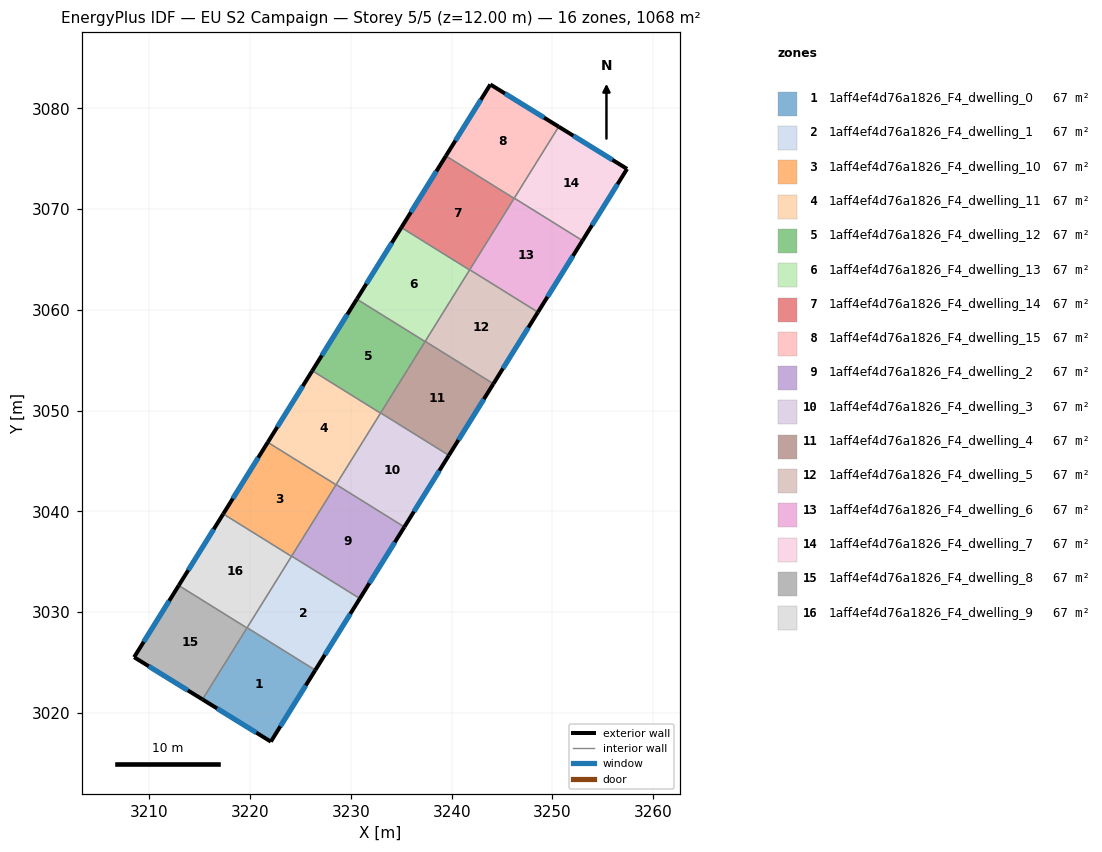
=== STOREY PLAN SPEC (per zone: floor XY polygon, exterior-wall plan segments, windows/doors) ===
zone 1: 1aff4ef4d76a1826_F4_dwelling_0  (66.7 m²)
  floor: (3226.47, 3024.25) (3222.05, 3017.16) (3215.27, 3021.34) (3219.70, 3028.46)
  exterior wall: (3222.05, 3017.16) – (3226.47, 3024.25)  [8.4 m]
    window: (3223.00, 3018.67) – (3225.52, 3022.73)  [8.2 m²]
  exterior wall: (3215.27, 3021.34) – (3222.05, 3017.16)  [8.0 m]
    window: (3216.72, 3020.45) – (3220.60, 3018.05)  [7.8 m²]
  interior walls: 3
zone 2: 1aff4ef4d76a1826_F4_dwelling_1  (66.7 m²)
  floor: (3230.89, 3031.36) (3226.47, 3024.25) (3219.70, 3028.46) (3224.11, 3035.57)
  exterior wall: (3226.47, 3024.25) – (3230.89, 3031.36)  [8.4 m]
    window: (3227.41, 3025.77) – (3229.94, 3029.83)  [8.2 m²]
  interior walls: 4
zone 3: 1aff4ef4d76a1826_F4_dwelling_10  (66.7 m²)
  floor: (3228.52, 3042.65) (3224.10, 3035.54) (3217.33, 3039.76) (3221.75, 3046.86)
  exterior wall: (3221.75, 3046.86) – (3217.33, 3039.76)  [8.4 m]
    window: (3220.80, 3045.34) – (3218.28, 3041.28)  [8.2 m²]
  interior walls: 4
zone 4: 1aff4ef4d76a1826_F4_dwelling_11  (66.7 m²)
  floor: (3232.94, 3049.76) (3228.52, 3042.65) (3221.75, 3046.86) (3226.17, 3053.97)
  exterior wall: (3226.17, 3053.97) – (3221.75, 3046.86)  [8.4 m]
    window: (3225.22, 3052.45) – (3222.69, 3048.38)  [8.2 m²]
  interior walls: 4
zone 5: 1aff4ef4d76a1826_F4_dwelling_12  (66.7 m²)
  floor: (3237.36, 3056.86) (3232.94, 3049.76) (3226.17, 3053.97) (3230.59, 3061.07)
  exterior wall: (3230.59, 3061.07) – (3226.17, 3053.97)  [8.4 m]
    window: (3229.64, 3059.55) – (3227.11, 3055.49)  [8.2 m²]
  interior walls: 4
zone 6: 1aff4ef4d76a1826_F4_dwelling_13  (66.7 m²)
  floor: (3241.78, 3063.97) (3237.36, 3056.86) (3230.59, 3061.07) (3235.01, 3068.18)
  exterior wall: (3235.01, 3068.18) – (3230.59, 3061.07)  [8.4 m]
    window: (3234.06, 3066.66) – (3231.53, 3062.60)  [8.2 m²]
  interior walls: 4
zone 7: 1aff4ef4d76a1826_F4_dwelling_14  (66.7 m²)
  floor: (3246.20, 3071.08) (3241.78, 3063.97) (3235.01, 3068.18) (3239.43, 3075.29)
  exterior wall: (3239.43, 3075.29) – (3235.01, 3068.18)  [8.4 m]
    window: (3238.48, 3073.76) – (3235.95, 3069.70)  [8.2 m²]
  interior walls: 4
zone 8: 1aff4ef4d76a1826_F4_dwelling_15  (66.7 m²)
  floor: (3250.62, 3078.19) (3246.20, 3071.08) (3239.43, 3075.29) (3243.84, 3082.38)
  exterior wall: (3250.62, 3078.19) – (3243.84, 3082.38)  [8.0 m]
    window: (3249.17, 3079.09) – (3245.29, 3081.48)  [7.8 m²]
  exterior wall: (3243.84, 3082.38) – (3239.43, 3075.29)  [8.4 m]
    window: (3242.89, 3080.86) – (3240.37, 3076.81)  [8.2 m²]
  interior walls: 3
zone 9: 1aff4ef4d76a1826_F4_dwelling_2  (66.7 m²)
  floor: (3235.30, 3038.46) (3230.89, 3031.36) (3224.11, 3035.57) (3228.53, 3042.67)
  exterior wall: (3230.89, 3031.36) – (3235.30, 3038.46)  [8.4 m]
    window: (3231.83, 3032.88) – (3234.36, 3036.94)  [8.2 m²]
  interior walls: 4
zone 10: 1aff4ef4d76a1826_F4_dwelling_3  (66.7 m²)
  floor: (3239.72, 3045.57) (3235.30, 3038.46) (3228.53, 3042.67) (3232.95, 3049.78)
  exterior wall: (3235.30, 3038.46) – (3239.72, 3045.57)  [8.4 m]
    window: (3236.25, 3039.98) – (3238.78, 3044.05)  [8.2 m²]
  interior walls: 4
zone 11: 1aff4ef4d76a1826_F4_dwelling_4  (66.7 m²)
  floor: (3244.14, 3052.67) (3239.72, 3045.57) (3232.95, 3049.78) (3237.37, 3056.88)
  exterior wall: (3239.72, 3045.57) – (3244.14, 3052.67)  [8.4 m]
    window: (3240.67, 3047.09) – (3243.20, 3051.15)  [8.2 m²]
  interior walls: 4
zone 12: 1aff4ef4d76a1826_F4_dwelling_5  (66.7 m²)
  floor: (3248.56, 3059.78) (3244.14, 3052.67) (3237.37, 3056.88) (3241.79, 3063.99)
  exterior wall: (3244.14, 3052.67) – (3248.56, 3059.78)  [8.4 m]
    window: (3245.09, 3054.20) – (3247.62, 3058.26)  [8.2 m²]
  interior walls: 4
zone 13: 1aff4ef4d76a1826_F4_dwelling_6  (66.7 m²)
  floor: (3252.98, 3066.88) (3248.56, 3059.78) (3241.79, 3063.99) (3246.21, 3071.10)
  exterior wall: (3248.56, 3059.78) – (3252.98, 3066.88)  [8.4 m]
    window: (3249.51, 3061.30) – (3252.04, 3065.36)  [8.2 m²]
  interior walls: 4
zone 14: 1aff4ef4d76a1826_F4_dwelling_7  (66.7 m²)
  floor: (3257.41, 3074.00) (3252.98, 3066.88) (3246.21, 3071.10) (3250.62, 3078.19)
  exterior wall: (3257.41, 3074.00) – (3250.62, 3078.19)  [8.0 m]
    window: (3255.96, 3074.90) – (3252.08, 3077.29)  [7.8 m²]
  exterior wall: (3252.98, 3066.88) – (3257.41, 3074.00)  [8.4 m]
    window: (3253.93, 3068.41) – (3256.46, 3072.48)  [8.2 m²]
  interior walls: 2
zone 15: 1aff4ef4d76a1826_F4_dwelling_8  (66.7 m²)
  floor: (3219.68, 3028.44) (3215.27, 3021.34) (3208.48, 3025.53) (3212.91, 3032.65)
  exterior wall: (3208.48, 3025.53) – (3215.27, 3021.34)  [8.0 m]
    window: (3209.94, 3024.64) – (3213.81, 3022.24)  [7.8 m²]
  exterior wall: (3212.91, 3032.65) – (3208.48, 3025.53)  [8.4 m]
    window: (3211.96, 3031.13) – (3209.43, 3027.06)  [8.2 m²]
  interior walls: 2
zone 16: 1aff4ef4d76a1826_F4_dwelling_9  (66.7 m²)
  floor: (3224.10, 3035.54) (3219.68, 3028.44) (3212.91, 3032.65) (3217.33, 3039.76)
  exterior wall: (3217.33, 3039.76) – (3212.91, 3032.65)  [8.4 m]
    window: (3216.38, 3038.23) – (3213.86, 3034.17)  [8.2 m²]
  interior walls: 4

=== DERIVED (storey summary) ===
Building: EU S2 Campaign
Storey: 5 of 5  (floor level z = 12.00 m)
Storey gross floor area: 1067.7 m²
Zones on this storey: 16
  - 1aff4ef4d76a1826_F4_dwelling_0: floor 66.7 m²; exterior wall 16.3 m (49.0 m²); 2 window(s) 16.0 m²; WWR 32.7%
  - 1aff4ef4d76a1826_F4_dwelling_1: floor 66.7 m²; exterior wall 8.4 m (25.1 m²); 1 window(s) 8.2 m²; WWR 32.7%
  - 1aff4ef4d76a1826_F4_dwelling_10: floor 66.7 m²; exterior wall 8.4 m (25.1 m²); 1 window(s) 8.2 m²; WWR 32.7%
  - 1aff4ef4d76a1826_F4_dwelling_11: floor 66.7 m²; exterior wall 8.4 m (25.1 m²); 1 window(s) 8.2 m²; WWR 32.7%
  - 1aff4ef4d76a1826_F4_dwelling_12: floor 66.7 m²; exterior wall 8.4 m (25.1 m²); 1 window(s) 8.2 m²; WWR 32.7%
  - 1aff4ef4d76a1826_F4_dwelling_13: floor 66.7 m²; exterior wall 8.4 m (25.1 m²); 1 window(s) 8.2 m²; WWR 32.7%
  - 1aff4ef4d76a1826_F4_dwelling_14: floor 66.7 m²; exterior wall 8.4 m (25.1 m²); 1 window(s) 8.2 m²; WWR 32.7%
  - 1aff4ef4d76a1826_F4_dwelling_15: floor 66.7 m²; exterior wall 16.3 m (49.0 m²); 2 window(s) 16.0 m²; WWR 32.7%
  - 1aff4ef4d76a1826_F4_dwelling_2: floor 66.7 m²; exterior wall 8.4 m (25.1 m²); 1 window(s) 8.2 m²; WWR 32.7%
  - 1aff4ef4d76a1826_F4_dwelling_3: floor 66.7 m²; exterior wall 8.4 m (25.1 m²); 1 window(s) 8.2 m²; WWR 32.7%
  - 1aff4ef4d76a1826_F4_dwelling_4: floor 66.7 m²; exterior wall 8.4 m (25.1 m²); 1 window(s) 8.2 m²; WWR 32.7%
  - 1aff4ef4d76a1826_F4_dwelling_5: floor 66.7 m²; exterior wall 8.4 m (25.1 m²); 1 window(s) 8.2 m²; WWR 32.7%
  - 1aff4ef4d76a1826_F4_dwelling_6: floor 66.7 m²; exterior wall 8.4 m (25.1 m²); 1 window(s) 8.2 m²; WWR 32.7%
  - 1aff4ef4d76a1826_F4_dwelling_7: floor 66.7 m²; exterior wall 16.4 m (49.1 m²); 2 window(s) 16.0 m²; WWR 32.7%
  - 1aff4ef4d76a1826_F4_dwelling_8: floor 66.7 m²; exterior wall 16.4 m (49.1 m²); 2 window(s) 16.0 m²; WWR 32.7%
  - 1aff4ef4d76a1826_F4_dwelling_9: floor 66.7 m²; exterior wall 8.4 m (25.1 m²); 1 window(s) 8.2 m²; WWR 32.7%
Zone adjacency (shared interzone walls):
  - 1aff4ef4d76a1826_F4_dwelling_0 ↔ 1aff4ef4d76a1826_F4_dwelling_1
  - 1aff4ef4d76a1826_F4_dwelling_0 ↔ 1aff4ef4d76a1826_F4_dwelling_8
  - 1aff4ef4d76a1826_F4_dwelling_0 ↔ 1aff4ef4d76a1826_F4_dwelling_9
  - 1aff4ef4d76a1826_F4_dwelling_1 ↔ 1aff4ef4d76a1826_F4_dwelling_10
  - 1aff4ef4d76a1826_F4_dwelling_1 ↔ 1aff4ef4d76a1826_F4_dwelling_2
  - 1aff4ef4d76a1826_F4_dwelling_1 ↔ 1aff4ef4d76a1826_F4_dwelling_9
  - 1aff4ef4d76a1826_F4_dwelling_10 ↔ 1aff4ef4d76a1826_F4_dwelling_11
  - 1aff4ef4d76a1826_F4_dwelling_10 ↔ 1aff4ef4d76a1826_F4_dwelling_2
  - 1aff4ef4d76a1826_F4_dwelling_10 ↔ 1aff4ef4d76a1826_F4_dwelling_9
  - 1aff4ef4d76a1826_F4_dwelling_11 ↔ 1aff4ef4d76a1826_F4_dwelling_12
  - 1aff4ef4d76a1826_F4_dwelling_11 ↔ 1aff4ef4d76a1826_F4_dwelling_2
  - 1aff4ef4d76a1826_F4_dwelling_11 ↔ 1aff4ef4d76a1826_F4_dwelling_3
  - 1aff4ef4d76a1826_F4_dwelling_12 ↔ 1aff4ef4d76a1826_F4_dwelling_13
  - 1aff4ef4d76a1826_F4_dwelling_12 ↔ 1aff4ef4d76a1826_F4_dwelling_3
  - 1aff4ef4d76a1826_F4_dwelling_12 ↔ 1aff4ef4d76a1826_F4_dwelling_4
  - 1aff4ef4d76a1826_F4_dwelling_13 ↔ 1aff4ef4d76a1826_F4_dwelling_14
  - 1aff4ef4d76a1826_F4_dwelling_13 ↔ 1aff4ef4d76a1826_F4_dwelling_4
  - 1aff4ef4d76a1826_F4_dwelling_13 ↔ 1aff4ef4d76a1826_F4_dwelling_5
  - 1aff4ef4d76a1826_F4_dwelling_14 ↔ 1aff4ef4d76a1826_F4_dwelling_15
  - 1aff4ef4d76a1826_F4_dwelling_14 ↔ 1aff4ef4d76a1826_F4_dwelling_5
  - 1aff4ef4d76a1826_F4_dwelling_14 ↔ 1aff4ef4d76a1826_F4_dwelling_6
  - 1aff4ef4d76a1826_F4_dwelling_15 ↔ 1aff4ef4d76a1826_F4_dwelling_6
  - 1aff4ef4d76a1826_F4_dwelling_15 ↔ 1aff4ef4d76a1826_F4_dwelling_7
  - 1aff4ef4d76a1826_F4_dwelling_2 ↔ 1aff4ef4d76a1826_F4_dwelling_3
  - 1aff4ef4d76a1826_F4_dwelling_3 ↔ 1aff4ef4d76a1826_F4_dwelling_4
  - 1aff4ef4d76a1826_F4_dwelling_4 ↔ 1aff4ef4d76a1826_F4_dwelling_5
  - 1aff4ef4d76a1826_F4_dwelling_5 ↔ 1aff4ef4d76a1826_F4_dwelling_6
  - 1aff4ef4d76a1826_F4_dwelling_6 ↔ 1aff4ef4d76a1826_F4_dwelling_7
  - 1aff4ef4d76a1826_F4_dwelling_8 ↔ 1aff4ef4d76a1826_F4_dwelling_9